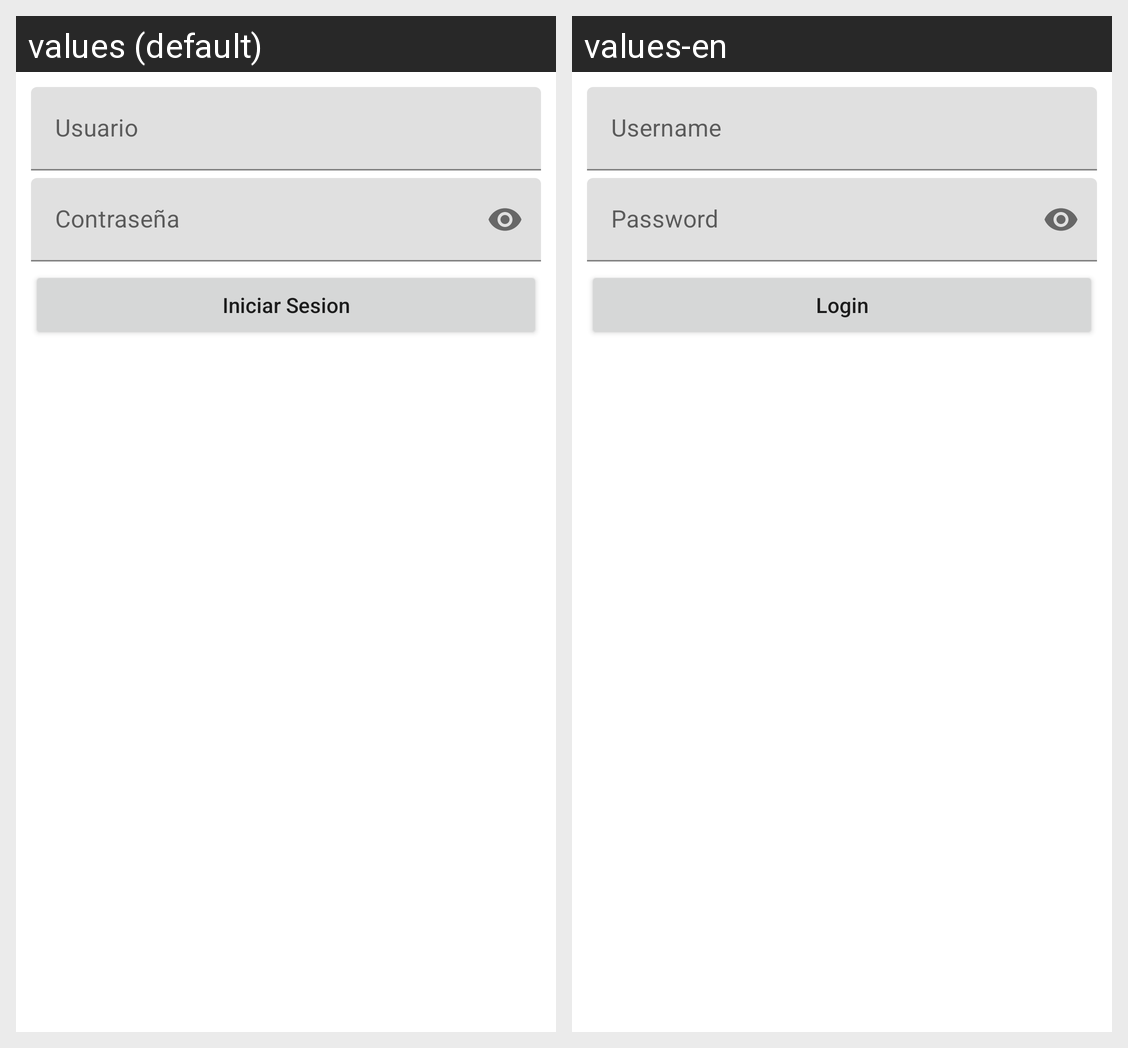

The Android screen above is rendered under two locales of the same app. Produce the string resources it draws, with the default and per-locale values.
Android screen res/layout/activity_login.xml rendered under 2 locales, left to right: values (default), values-en. Device: Nexus 5 (rendered at 1080×1920; each locale shown at half size, 540×960, under a caption strip naming it); theme AppTheme.
Strings drawn on this screen, with the default value and each locale's value (text and hints the layout hard-codes, and strings that could not be matched under every locale, appear in the picture but are not listed):

user_login
  values: Usuario
  values-en: Username

password_login
  values: Contraseña
  values-en: Password

button_login
  values: Iniciar Sesion
  values-en: Login
